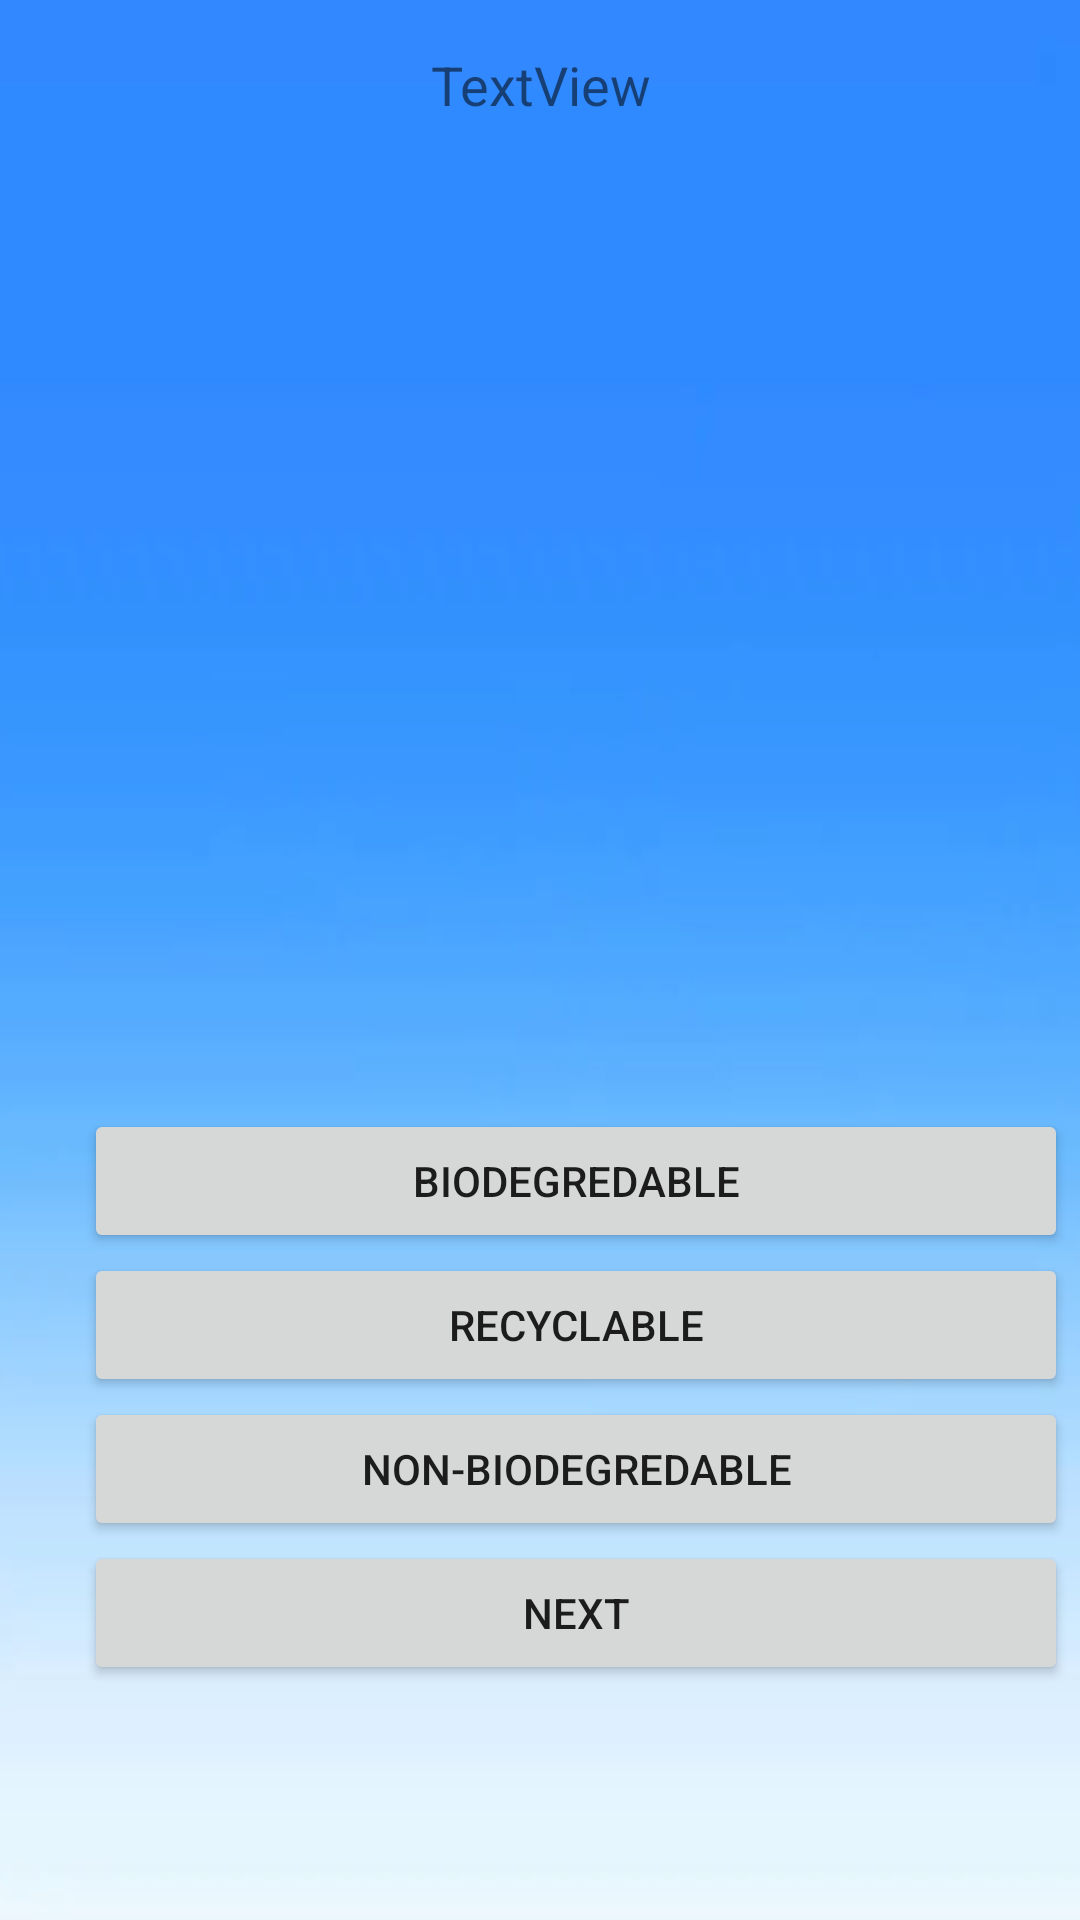

This screen was rendered from an Android layout file. Write that file and the resources it references.
<!-- AndroidManifest.xml: application theme AppTheme.NoActionBar -->
<!-- res/layout/activity_game.xml -->
<?xml version="1.0" encoding="utf-8"?>
<android.support.constraint.ConstraintLayout xmlns:android="http://schemas.android.com/apk/res/android"
    xmlns:app="http://schemas.android.com/apk/res-auto"
    xmlns:tools="http://schemas.android.com/tools"
    android:layout_width="match_parent"
    android:layout_height="match_parent"
    tools:context="tk.desnex.gorecycle.GameActivity"
    android:background="@drawable/game_background">

    <ImageView
        android:id="@+id/img_picture"
        android:layout_width="297dp"
        android:layout_height="214dp"
        android:layout_marginBottom="8dp"
        android:layout_marginEnd="8dp"
        android:layout_marginStart="8dp"
        android:layout_marginTop="8dp"
        app:layout_constraintBottom_toBottomOf="parent"
        app:layout_constraintEnd_toEndOf="parent"
        app:layout_constraintHorizontal_bias="0.507"
        app:layout_constraintStart_toStartOf="parent"
        app:layout_constraintTop_toTopOf="parent"
        app:layout_constraintVertical_bias="0.185" />

    <LinearLayout
        android:layout_width="368dp"
        android:layout_height="207dp"
        android:layout_marginBottom="8dp"
        android:layout_marginEnd="8dp"
        android:layout_marginStart="8dp"
        android:layout_marginTop="8dp"
        android:orientation="vertical"
        android:paddingLeft="20dp"
        android:paddingRight="20dp"
        app:layout_constraintBottom_toBottomOf="parent"
        app:layout_constraintEnd_toEndOf="parent"
        app:layout_constraintHorizontal_bias="0.0"
        app:layout_constraintStart_toStartOf="parent"
        app:layout_constraintTop_toTopOf="parent"
        app:layout_constraintVertical_bias="0.867">

        <Button
            android:id="@+id/btn_game_1"
            android:layout_width="match_parent"
            android:layout_height="wrap_content"
            android:onClick="setbioAnswer"
            android:text="BIODEGREDABLE" />

        <Button
            android:id="@+id/btn_game_2"
            android:layout_width="match_parent"
            android:layout_height="wrap_content"
            android:onClick="setRecycleAnswer"
            android:text="RECYCLABLE" />

        <Button
            android:id="@+id/btn_game_3"
            android:layout_width="match_parent"
            android:layout_height="wrap_content"
            android:onClick="setNonbioAnswer"
            android:text="NON-BIODEGREDABLE" />

        <Button
            android:id="@+id/btn_game_next"
            android:layout_width="match_parent"
            android:layout_height="wrap_content"
            android:onClick="clickedNext"
            android:text="NEXT" />
    </LinearLayout>

    <TextView
        android:id="@+id/txt_score"
        android:layout_width="147dp"
        android:layout_height="34dp"
        android:layout_marginBottom="8dp"
        android:layout_marginEnd="8dp"
        android:layout_marginStart="8dp"
        android:layout_marginTop="16dp"
        android:text="TextView"
        android:textAlignment="center"
        android:textSize="18sp"
        app:layout_constraintBottom_toTopOf="@+id/img_picture"
        app:layout_constraintEnd_toEndOf="parent"
        app:layout_constraintHorizontal_bias="0.502"
        app:layout_constraintStart_toStartOf="parent"
        app:layout_constraintTop_toTopOf="parent"
        app:layout_constraintVertical_bias="0.0" />

</android.support.constraint.ConstraintLayout>
<!-- resources referenced by this layout -->
<resources>
  <!-- drawable game_background: png bitmap (drawable, 33686 bytes) -->
  <style name="AppTheme.NoActionBar" parent="Theme.AppCompat.Light.DarkActionBar">
          <item name="colorPrimary">@color/colorPrimary</item>
          <item name="colorPrimaryDark">@color/colorPrimaryDark</item>
          <item name="windowActionBar">false</item>
          <item name="windowNoTitle">true</item>
          <item name="android:windowFullscreen">true</item>
      </style>
  <color name="colorPrimary">#56be26</color>
  <color name="colorPrimaryDark">#18ce18</color>
</resources>
